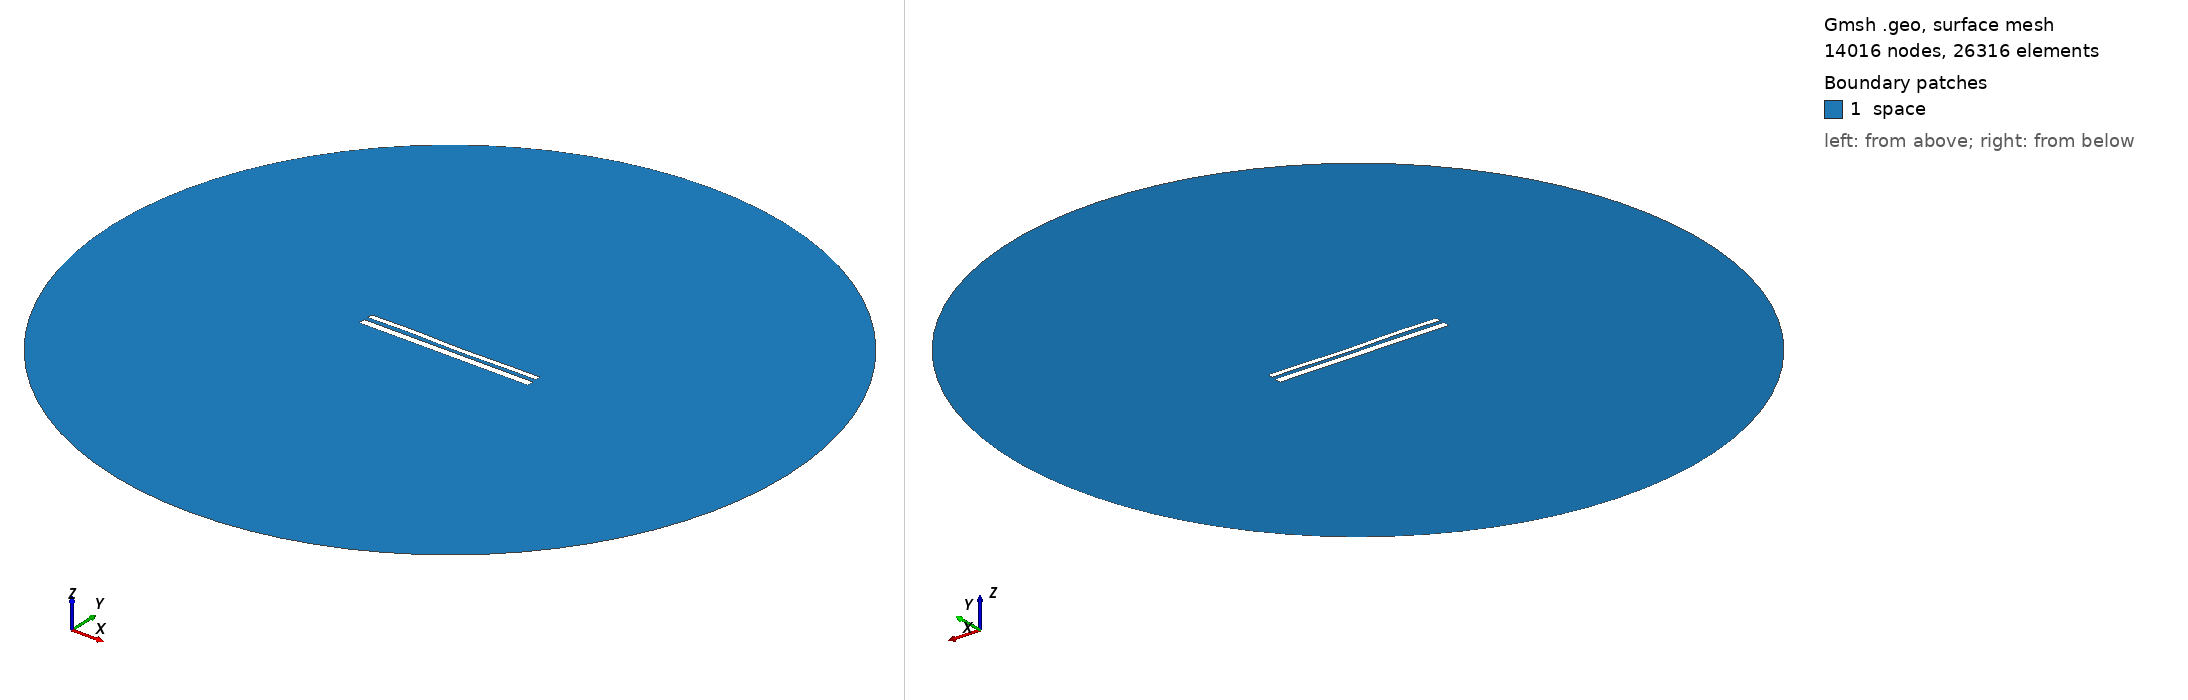

Gmsh geometry script, surface-meshed: 14016 nodes, 26316 surface elements. Boundary patches (legend numbers): 1 space. Left view from above one corner, right view from below the opposite corner. Legend entries are the model's physical surfaces. The drawing asked Gmsh for element sizes between 1% and 20% of the model's largest extent; the script's own settings can give other sizes.

=== 11425.geo (drawn) ===
//---------------------------------------
// Geometry kernel
//---------------------------------------

SetFactory("OpenCASCADE");



//---------------------------------------
// Parameters of the geometry
//---------------------------------------

// Overetch of the upper plate
overetch = 0.375;

// Distance between the plates
distance = 2.25;

// Discretization over the x axis (for the deformation)
nx = 50; 

// Length of the plate
L = 100 - overetch; 

// Number of modes
n = 4; 

// 1st mode coefficient
coeff(1) = -0.075;
beta(1) = 0.596864 * 3.1415926535 / L;

// 2nd mode coefficient
coeff(2) = -0.075;
beta(2) = 1.49418 * 3.1415926535 / L;

// 3rd mode coefficient
coeff(3) = 0.15;
beta(3) = 2.50025 * 3.1415926535 / L;

// 4th mode coefficient
coeff(4) = 0.15;
beta(4) = 3.49999 * 3.1415926535 / L;



//---------------------------------------
// Upper plate (deformed rectangle)
//---------------------------------------

// Coordiantes of the upper plate
xmin = -50;
xmax = 50 - overetch;

// Height of the upper plate
yheight = 4 - 2 * overetch;

// Indexes of the points
UpperID[] = {};
LowerID[] = {};
LeftID[] = {};
RightID[] = {};

// Point index
p = 1;

// Horizontal edges
For i In {1:nx}
    x = xmin + (i-1)*(xmax - xmin)/(nx-1);

    y_bottom = distance / 2 + overetch;
    For j In {1:n}
        C = (Cosh(beta(j)*L) + Cos(beta(j)*L)) / (Sinh(beta(j)*L) + Sin(beta(j)*L));
        y_bottom  = y_bottom + coeff(j) * (Cosh(beta(j)*(x+50)) - Cos(beta(j)*(x+50)) - C * (Sinh(beta(j)*(x+50)) - Sin(beta(j)*(x+50))));
    EndFor

    y_top = y_bottom + yheight;

    Point(p) = {x, y_top, 0, 1.0};
    UpperID[i] = p;
    p = p + 1;

    Point(p) = {x, y_bottom, 0, 1.0};
    LowerID[i] = p;
    p = p + 1;
EndFor

// Create point lists
UpperPts[] = {}; LowerPts[] = {};
For i In {1:nx}
  UpperPts[] += {UpperID[i]};
  LowerPts[] += {LowerID[i]};
EndFor

// Build splines
Spline(1) = {UpperPts[]};
Spline(2) = {LowerPts[]};
Line(3) = {LowerPts[nx-1], UpperPts[nx-1]};
Line(4) = {LowerPts[0], UpperPts[0]};

// Build the plane surface
Curve Loop(1) = {2, 3, -1, -4};
Plane Surface(1) = {1};



//---------------------------------------
// Lower plate (rectangle)
//---------------------------------------

// Vertices
Point(1001) = {-50, -1, 0, 1.0};
Point(1002) = { 50, -1, 0, 1.0};
Point(1003) = { 50,  -5, 0, 1.0};
Point(1004) = {-50,  -5, 0, 1.0};

// Edges
Line(5) = {1001, 1002};
Line(6) = {1002, 1003};
Line(7) = {1003, 1004};
Line(8) = {1004, 1001};

// Plane surface
Line Loop(2) = {5, 6, 7, 8};
Plane Surface(2) = {2}; 



//---------------------------------------
// Outer (fictious) boundary
//---------------------------------------

// Points
Point(1005) = {0, 0, 0};       // Center
Point(1006) = {200, 0, 0};     // Start point
Point(1007) = {0, 200, 0};     // 90 degrees
Point(1008) = {-200, 0, 0};    // 180 degrees
Point(1009) = {0, -200, 0};    // 270 degrees

// Circle arcs (each needs start, center, end)
Circle(9) = {1006, 1005, 1007};
Circle(10) = {1007, 1005, 1008};
Circle(11) = {1008, 1005, 1009};
Circle(12) = {1009, 1005, 1006};

// Plane surface for the entire domain
Curve Loop(3) = {9, 10, 11, 12};
Surface(3) = {3};

// Subtract the plates from the whole domain to obtain the actual domain where we want to solve the equations
BooleanDifference{ Surface{3}; Delete; }{ Surface{1}; Surface{2}; Delete; }




//---------------------------------------
// Transfinite Lines/Curves
//---------------------------------------

// Set the number of points on the boundaries
r = 7;

// Plates
Transfinite Curve {1, 2} = 50*r Using Progression 1;
Transfinite Curve {3, 4} = 2*r Using Progression 1;
Transfinite Line {5, 7} = 50*r Using Progression 1;
Transfinite Line {6, 8} = 2*r Using Progression 1;

// Outer boundary
Transfinite Line {9, 10, 11, 12} = 20 Using Progression 1;



//---------------------------------------
// Physical groups
//---------------------------------------                

// Physical curves (boundaries)
Physical Line("force_segment", 10) = {2};
Physical Line("upper_plate", 11) = {1, 3, 4};
Physical Line("lower_plate", 12) = {5, 6, 7, 8};
Physical Line("boundary", 20) = {9, 10, 11, 12};

// Physical Surfaces
Physical Surface("space", 30) = {3};



//---------------------------------------
// 6. Generate the Mesh
//---------------------------------------

// 2D mesh generation
Mesh 2;
